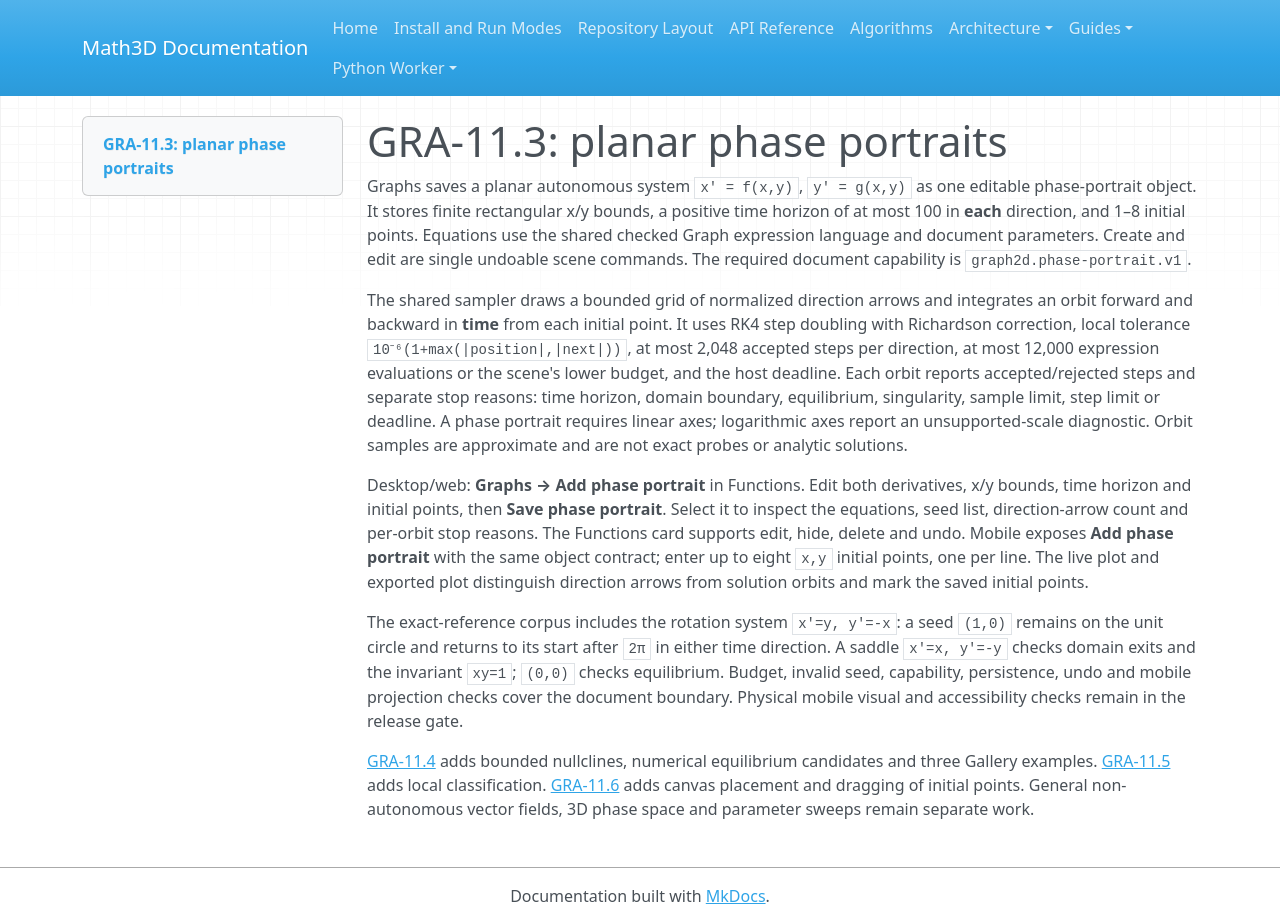

repository: expert10000/Math3D · page: graph2d-gra11-phase-portraits/index.html · generator: mkdocs

# GRA-11.3: planar phase portraits

Graphs saves a planar autonomous system `x′ = f(x,y)`, `y′ = g(x,y)` as one editable phase-portrait object. It stores finite rectangular x/y bounds, a positive time horizon of at most 100 in **each** direction, and 1–8 initial points. Equations use the shared checked Graph expression language and document parameters. Create and edit are single undoable scene commands. The required document capability is `graph2d.phase-portrait.v1`.

The shared sampler draws a bounded grid of normalized direction arrows and integrates an orbit forward and backward in **time** from each initial point. It uses RK4 step doubling with Richardson correction, local tolerance `10⁻⁶(1+max(|position|,|next|))`, at most 2,048 accepted steps per direction, at most 12,000 expression evaluations or the scene's lower budget, and the host deadline. Each orbit reports accepted/rejected steps and separate stop reasons: time horizon, domain boundary, equilibrium, singularity, sample limit, step limit or deadline. A phase portrait requires linear axes; logarithmic axes report an unsupported-scale diagnostic. Orbit samples are approximate and are not exact probes or analytic solutions.

Desktop/web: **Graphs → Add phase portrait** in Functions. Edit both derivatives, x/y bounds, time horizon and initial points, then **Save phase portrait**. Select it to inspect the equations, seed list, direction-arrow count and per-orbit stop reasons. The Functions card supports edit, hide, delete and undo. Mobile exposes **Add phase portrait** with the same object contract; enter up to eight `x,y` initial points, one per line. The live plot and exported plot distinguish direction arrows from solution orbits and mark the saved initial points.

The exact-reference corpus includes the rotation system `x′=y, y′=-x`: a seed `(1,0)` remains on the unit circle and returns to its start after `2π` in either time direction. A saddle `x′=x, y′=-y` checks domain exits and the invariant `xy=1`; `(0,0)` checks equilibrium. Budget, invalid seed, capability, persistence, undo and mobile projection checks cover the document boundary. Physical mobile visual and accessibility checks remain in the release gate.

[GRA-11.4](graph2d-gra11-nullclines-equilibria.md) adds bounded nullclines, numerical equilibrium candidates and three Gallery examples. [GRA-11.5](graph2d-gra11-equilibrium-classification.md) adds local classification. [GRA-11.6](graph2d-gra11-interactive-seeds.md) adds canvas placement and dragging of initial points. General non-autonomous vector fields, 3D phase space and parameter sweeps remain separate work.
